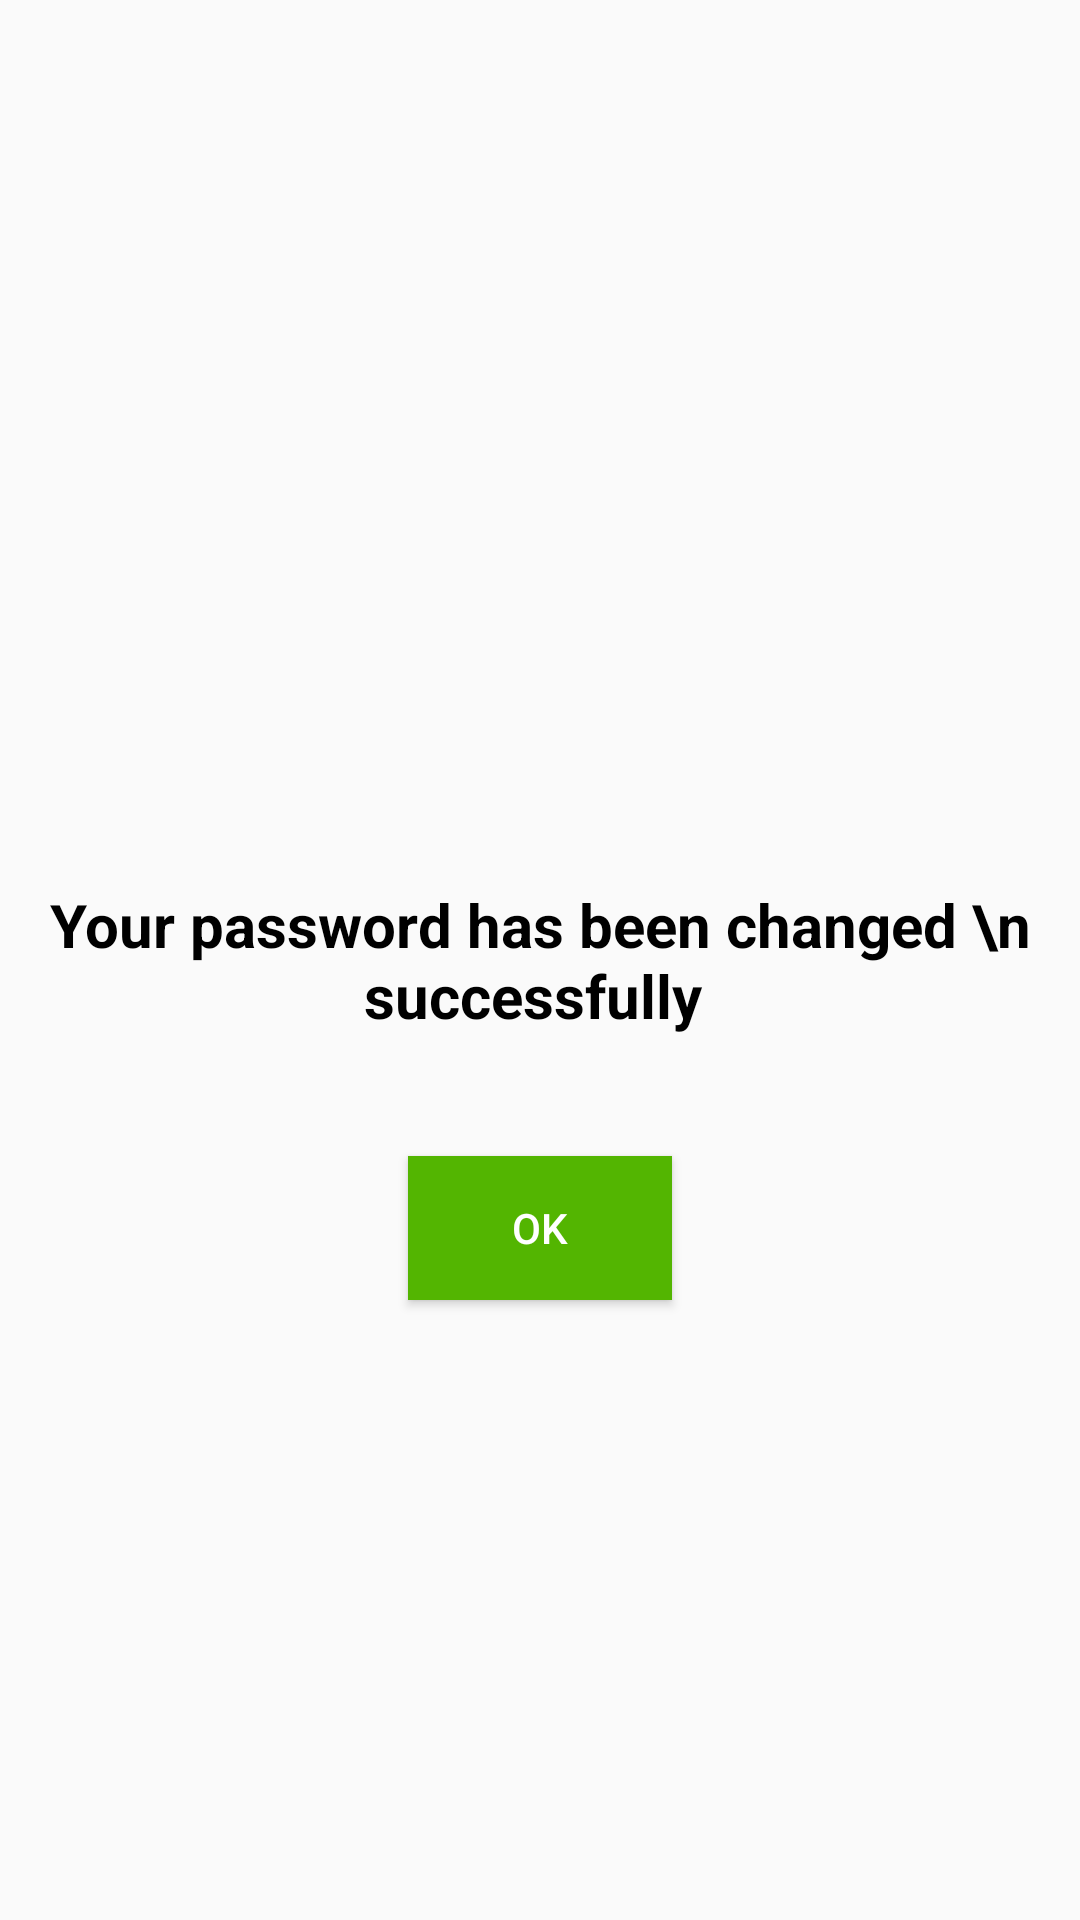

Layout XML and referenced resources for this Android screen:
<!-- AndroidManifest.xml: application theme AppTheme -->
<!-- res/layout/activity_driver_forgt_pswrd_chng_sucsfuly.xml -->
<?xml version="1.0" encoding="utf-8"?>
<LinearLayout xmlns:android="http://schemas.android.com/apk/res/android"
    xmlns:app="http://schemas.android.com/apk/res-auto"
    xmlns:tools="http://schemas.android.com/tools"
    android:layout_width="match_parent"
    android:layout_height="match_parent"
    android:orientation="vertical"
    tools:context=".Driver.DriverForgotPassword.DriverForgtPswrdChngSucsfulyActivity">

    <androidx.constraintlayout.widget.ConstraintLayout
        android:layout_width="match_parent"
        android:layout_height="match_parent">

        <ImageView
            android:layout_width="100dp"
            android:layout_height="100dp"
            android:src="@drawable/successs"
            android:layout_marginBottom="50dp"
            app:layout_constraintStart_toStartOf="parent"
            app:layout_constraintEnd_toEndOf="parent"
            app:layout_constraintBottom_toTopOf="@id/DFPCSText"/>

        <TextView
            android:id="@+id/DFPCSText"
            android:layout_width="match_parent"
            android:layout_height="wrap_content"
            android:gravity="center"
            android:textSize="20sp"
            android:textColor="@color/black"
            android:textStyle="bold"
            android:text="Your password has been changed \n successfully "
            app:layout_constraintStart_toStartOf="parent"
            app:layout_constraintEnd_toEndOf="parent"
            app:layout_constraintTop_toTopOf="parent"
            app:layout_constraintBottom_toBottomOf="parent"/>

        <Button
            android:id="@+id/DFPCSbtn"
            android:layout_width="wrap_content"
            android:layout_height="wrap_content"
            android:text="OK"
            android:textColor="@color/white"
            android:background="@color/green"
            android:layout_marginTop="40dp"
            app:layout_constraintStart_toStartOf="parent"
            app:layout_constraintEnd_toEndOf="parent"
            app:layout_constraintTop_toBottomOf="@id/DFPCSText"/>
    </androidx.constraintlayout.widget.ConstraintLayout>

</LinearLayout>
<!-- resources referenced by this layout -->
<resources>
  <color name="black">#000000</color>
  <color name="green">#53B501</color>
  <color name="white">#ffffff</color>
  <style name="AppTheme" parent="Theme.AppCompat.Light.NoActionBar">
          
          <item name="colorPrimary">@color/colorPrimary</item>
          <item name="colorPrimaryDark">@color/colorPrimaryDark</item>
          <item name="colorAccent">@color/colorAccent</item>
      </style>
  <color name="colorPrimary">#2364C0</color>
  <color name="colorPrimaryDark">#2364C0</color>
  <color name="colorAccent">#D81B60</color>
</resources>
